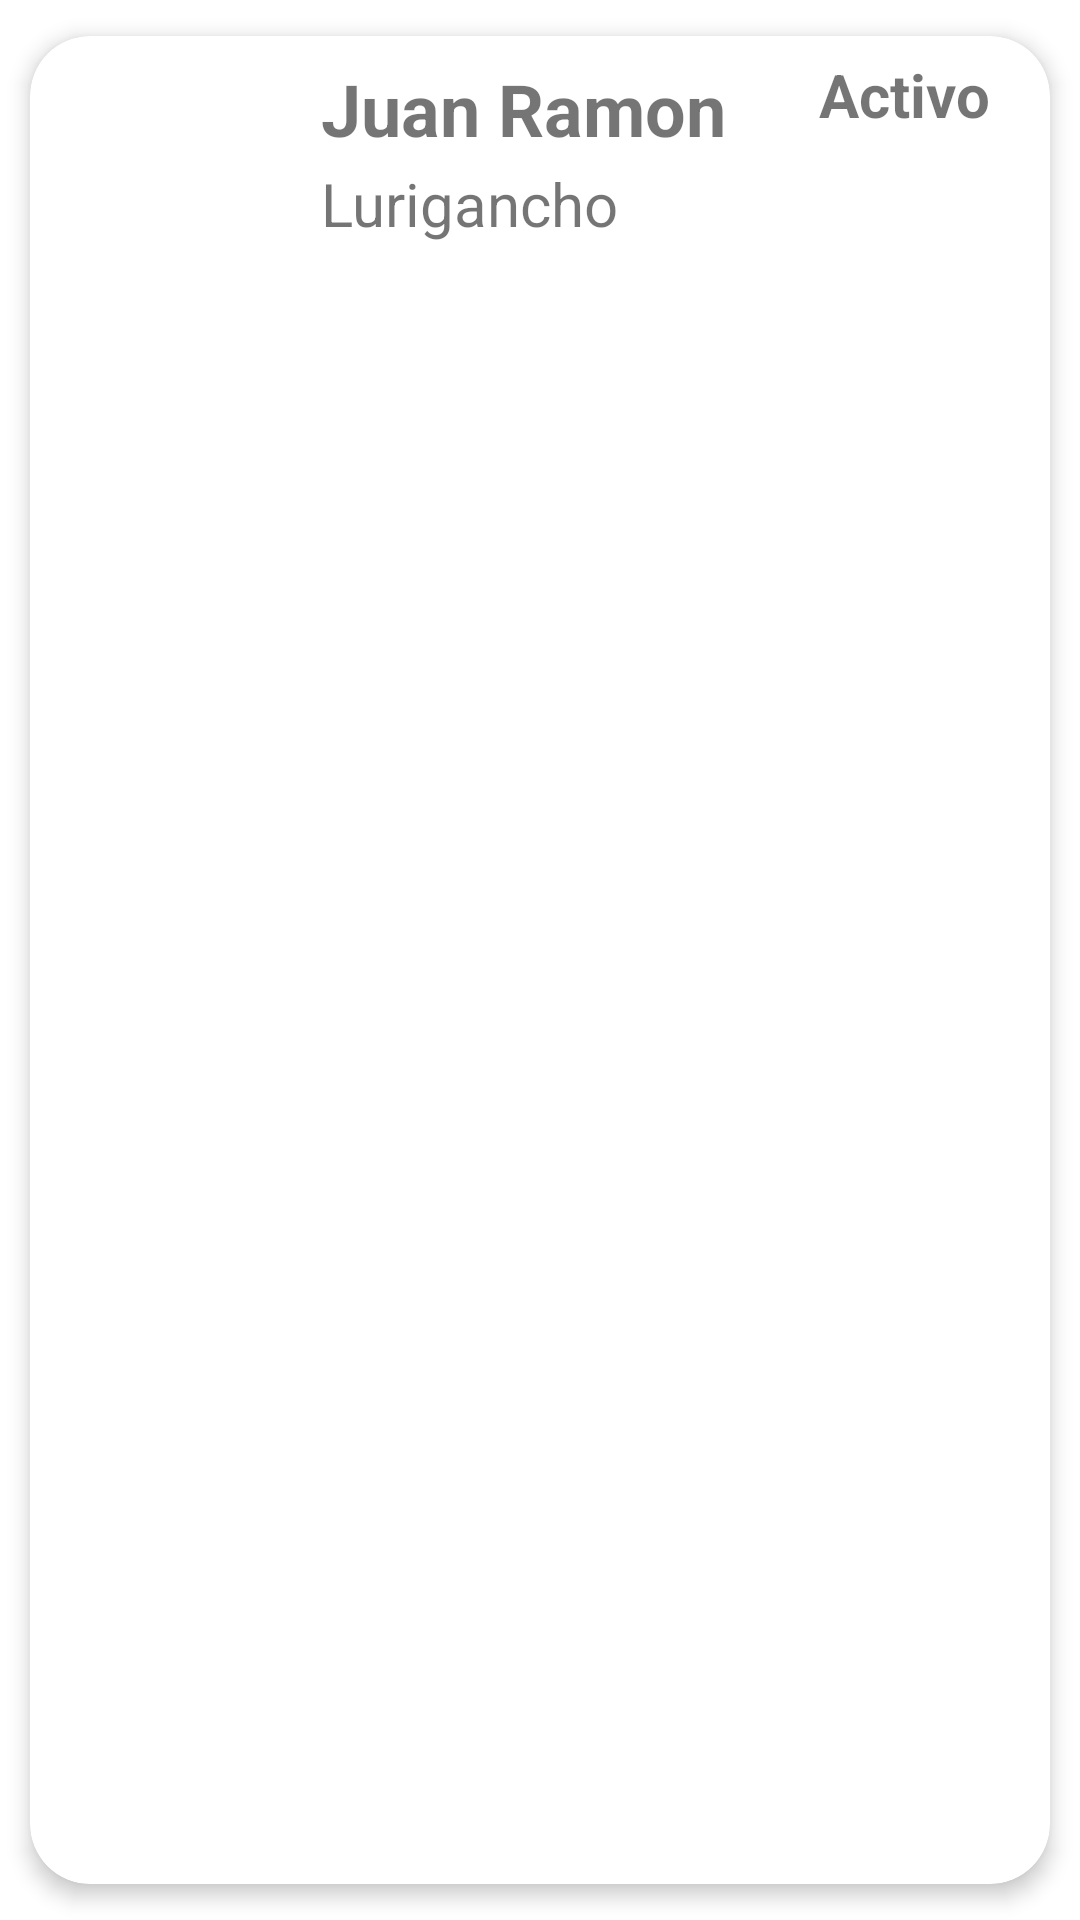

Reconstruct the res/layout file that produces this screen, plus the resources it refers to.
<!-- AndroidManifest.xml: application theme Theme.Cardviewrecyclerview -->
<!-- res/layout/list_element.xml -->
<?xml version="1.0" encoding="utf-8"?>
<androidx.cardview.widget.CardView
    xmlns:android="http://schemas.android.com/apk/res/android"
    xmlns:app="http://schemas.android.com/apk/res-auto"
    android:id="@+id/cv"
    android:layout_width="match_parent"
    android:layout_height="match_parent"
    android:animateLayoutChanges="true"
    app:cardCornerRadius="20dp"
    app:cardElevation="4dp"
    app:cardUseCompatPadding="true">

    <LinearLayout
        android:layout_width="match_parent"
        android:layout_height="wrap_content"
        android:animateLayoutChanges="true"
        android:orientation="vertical">
        <RelativeLayout
            android:layout_width="match_parent"
            android:layout_height="wrap_content"
            android:orientation="horizontal"
            android:padding="6dp">

            <ImageView
                android:id="@+id/iconImageView"
                android:layout_width="87dp"
                android:layout_height="58dp"
                android:layout_alignParentStart="true"
                android:layout_alignParentLeft="true"
                android:layout_centerVertical="true"
                android:layout_gravity="center"
                android:paddingLeft="20dp"
                android:paddingRight="20dp"
                app:srcCompat="@drawable/ic_man_1" />

            <LinearLayout
                android:id="@+id/linearLayout"
                android:layout_width="wrap_content"
                android:layout_height="wrap_content"

                android:layout_marginStart="4dp"
                android:layout_marginLeft="4dp"
                android:layout_marginTop="2dp"
                android:layout_toEndOf="@+id/iconImageView"
                android:layout_toRightOf="@+id/iconImageView"
                android:orientation="vertical">

                <TextView
                    android:id="@+id/nameTextView"
                    android:layout_width="wrap_content"
                    android:layout_height="wrap_content"
                    android:layout_marginBottom="2dp"
                    android:text="Juan Ramon"

                    android:textSize="24sp"
                    android:textStyle="bold"/>

                <TextView
                    android:id="@+id/cityTextView"
                    android:layout_width="wrap_content"
                    android:layout_height="wrap_content"
                    android:text="Lurigancho"
                    android:textSize="20sp" />
            </LinearLayout>

            <TextView
                android:id="@+id/statusTextView"
                android:layout_width="wrap_content"
                android:layout_height="wrap_content"
                android:layout_alignParentEnd="true"



                android:layout_marginEnd="14dp"
                android:layout_marginRight="14dp"
                android:text="Activo"
                android:textSize="20sp"
                android:textStyle="bold" />
        </RelativeLayout>

    </LinearLayout>

</androidx.cardview.widget.CardView>
<!-- resources referenced by this layout -->
<resources>
  <style name="Theme.Cardviewrecyclerview" parent="Theme.MaterialComponents.DayNight.DarkActionBar">
          
          <item name="colorPrimary">@color/purple_500</item>
          <item name="colorPrimaryVariant">@color/purple_700</item>
          <item name="colorOnPrimary">@color/white</item>
          
          <item name="colorSecondary">@color/teal_200</item>
          <item name="colorSecondaryVariant">@color/teal_700</item>
          <item name="colorOnSecondary">@color/black</item>
          
          <item name="android:statusBarColor" tools:targetApi="l">?attr/colorPrimaryVariant</item>
          
      </style>
  <color name="purple_500">#1391E4</color>
  <color name="purple_700">#000000</color>
  <color name="white">#FFFFFFFF</color>
  <color name="teal_200">#FF03DAC5</color>
  <color name="teal_700">#FF018786</color>
  <color name="black">#FF000000</color>
</resources>
